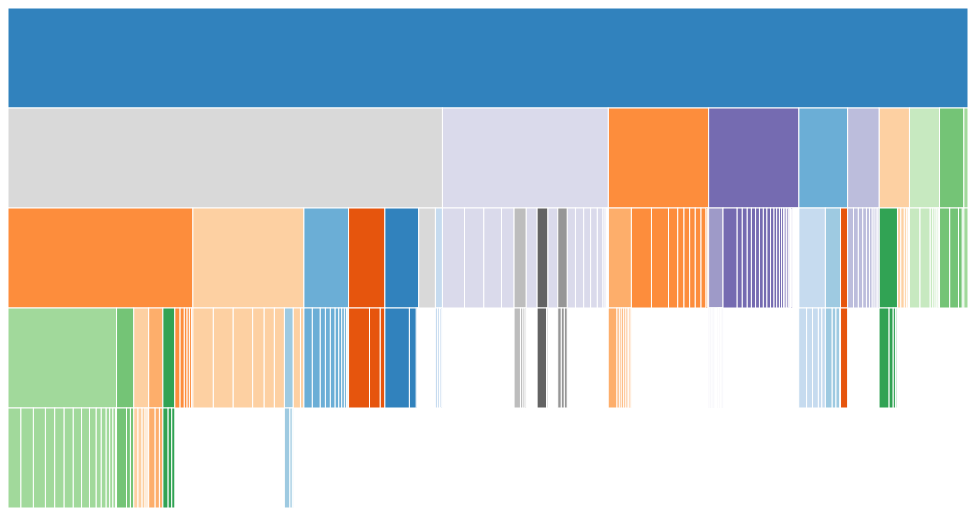
D3 v3 page, settled after 360 driven frames (6 s of simulated time); the page loaded 1 data file(s).



var width = 960,
    height = 500;

var x = d3.scale.linear()
    .range([0, width]);

var y = d3.scale.linear()
    .range([0, height]);

var color = d3.scale.category20c();

var partition = d3.layout.partition()
    .children(function(d) { return isNaN(d.value) ? d3.entries(d.value) : null; })
    .value(function(d) { return d.value; });

var svg = d3.select("body").append("svg")
    .attr("width", width)
    .attr("height", height);

var rect = svg.selectAll("rect");

d3.json("json/treeMap.json", function(error, root) {
  if (error) throw error;

  rect = rect
      .data(partition(d3.entries(root)[0]))
    .enter().append("rect")
      .attr("x", function(d) { return x(d.x); })
      .attr("y", function(d) { return y(d.y); })
      .attr("width", function(d) { return x(d.dx); })
      .attr("height", function(d) { return y(d.dy); })
      .attr("fill", function(d) { return color((d.children ? d : d.parent).key); })
      .on("click", clicked);
});

function clicked(d) {
  x.domain([d.x, d.x + d.dx]);
  y.domain([d.y, 1]).range([d.y ? 20 : 0, height]);

  rect.transition()
      .duration(750)
      .attr("x", function(d) { return x(d.x); })
      .attr("y", function(d) { return y(d.y); })
      .attr("width", function(d) { return x(d.x + d.dx) - x(d.x); })
      .attr("height", function(d) { return y(d.y + d.dy) - y(d.y); });
}



### data: json/treeMap.json
{
 "flare": {
  "analytics": {
   "cluster": {
    "AgglomerativeCluster": 3938,
    "CommunityStructure": 3812,
    "HierarchicalCluster": 6714,
    "MergeEdge": 743
   },
   "graph": {
    "BetweennessCentrality": 3534,
    "LinkDistance": 5731,
    "MaxFlowMinCut": 7840,
    "ShortestPaths": 5914,
    "SpanningTree": 3416
   },
   "optimization": {
    "AspectRatioBanker": 7074
   }
  },
  "animate": {
   "Easing": 17010,
   "FunctionSequence": 5842,
   "interpolate": {
    "ArrayInterpolator": 1983,
    "ColorInterpolator": 2047,
    "DateInterpolator": 1375,
    "Interpolator": 8746,
    "MatrixInterpolator": 2202,
    "NumberInterpolator": 1382,
    "ObjectInterpolator": 1629,
    "PointInterpolator": 1675,
    "RectangleInterpolator": 2042
   },
   "ISchedulable": 1041,
   "Parallel": 5176,
   "Pause": 449,
   "Scheduler": 5593,
   "Sequence": 5534,
   "Transition": 9201,
   "Transitioner": 19975,
   "TransitionEvent": 1116,
   "Tween": 6006
  },
  "data": {
   "converters": {
    "Converters": 721,
    "DelimitedTextConverter": 4294,
    "GraphMLConverter": 9800,
    "IDataConverter": 1314,
    "JSONConverter": 2220
   },
   "DataField": 1759,
   "DataSchema": 2165,
   "DataSet": 586,
   "DataSource": 3331,
   "DataTable": 772,
   "DataUtil": 3322
  },
  "display": {
   "DirtySprite": 8833,
   "LineSprite": 1732,
   "RectSprite": 3623,
   "TextSprite": 10066
  },
  "flex": {
   "FlareVis": 4116
  },
  "physics": {
   "DragForce": 1082,
   "GravityForce": 1336,
   "IForce": 319,
   "NBodyForce": 10498,
   "Particle": 2822,
   "Simulation": 9983,
   "Spring": 2213,
   "SpringForce": 1681
  },
  "query": {
   "AggregateExpression": 1616,
   "And": 1027,
   "Arithmetic": 3891,
   "Average": 891,
   "BinaryExpression": 2893,
   "Comparison": 5103,
   "CompositeExpression": 3677,
   "Count": 781,
   "DateUtil": 4141,
   "Distinct": 933,
   "Expression": 5130,
   "ExpressionIterator": 3617,
   "Fn": 3240,
   "If": 2732,
   "IsA": 2039,
   "Literal": 1214,
   "Match": 3748,
   "Maximum": 843,
   "methods": {
    "add": 593,
    "and": 330,
    "average": 287,
    "count": 277,
    "distinct": 292,
    "div": 595,
    "eq": 594,
    "fn": 460,
    "gt": 603,
    "gte": 625,
    "iff": 748,
    "isa": 461,
    "lt": 597,
    "lte": 619,
    "max": 283,
    "min": 283,
    "mod": 591,
    "mul": 603,
    "neq": 599,
    "not": 386,
    "or": 323,
    "orderby": 307,
    "range": 772,
    "select": 296,
    "stddev": 363,
    "sub": 600,
    "sum": 280,
    "update": 307,
    "variance": 335,
    "where": 299,
    "xor": 354,
    "_": 264
   },
   "Minimum": 843,
   "Not": 1554,
   "Or": 970,
   "Query": 13896,
   "Range": 1594,
   "StringUtil": 4130,
   "Sum": 791,
   "Variable": 1124,
   "Variance": 1876,
   "Xor": 1101
  },
  "scale": {
   "IScaleMap": 2105,
   "LinearScale": 1316,
   "LogScale": 3151,
   "OrdinalScale": 3770,
   "QuantileScale": 2435,
   "QuantitativeScale": 4839,
   "RootScale": 1756,
   "Scale": 4268,
   "ScaleType": 1821,
   "TimeScale": 5833
  },
  "util": {
   "Arrays": 8258,
   "Colors": 10001,
   "Dates": 8217,
   "Displays": 12555,
   "Filter": 2324,
   "Geometry": 10993,
   "heap": {
    "FibonacciHeap": 9354,
    "HeapNode": 1233
   },
   "IEvaluable": 335,
   "IPredicate": 383,
   "IValueProxy": 874,
   "math": {
    "DenseMatrix": 3165,
    "IMatrix": 2815,
    "SparseMatrix": 3366
   },
   "Maths": 17705,
   "Orientation": 1486,
   "palette": {
    "ColorPalette": 6367,
    "Palette": 1229,
    "ShapePalette": 2059,
    "SizePalette": 2291
   },
   "Property": 5559,
   "Shapes": 19118,
   "Sort": 6887,
   "Stats": 6557,
   "Strings": 22026
  },
  "vis": {
   "axis": {
    "Axes": 1302,
    "Axis": 24593,
    "AxisGridLine": 652,
    "AxisLabel": 636,
    "CartesianAxes": 6703
   },
   "controls": {
    "AnchorControl": 2138,
    "ClickControl": 3824,
    "Control": 1353,
    "ControlList": 4665,
    "DragControl": 2649,
    "ExpandControl": 2832,
    "HoverControl": 4896,
    "IControl": 763,
    "PanZoomControl": 5222,
    "SelectionControl": 7862,
    "TooltipControl": 8435
   },
   "data": {
    "Data": 20544,
    "DataList": 19788,
    "DataSprite": 10349,
    "EdgeSprite": 3301,
    "NodeSprite": 19382,
    "render": "{... 4 keys}",
    "ScaleBinding": 11275,
    "Tree": 7147,
    "TreeBuilder": 9930
   },
   "events": {
    "DataEvent": 2313,
    "SelectionEvent": 1880,
    "TooltipEvent": 1701,
    "VisualizationEvent": 1117
   },
   "legend": {
    "Legend": 20859,
    "LegendItem": 4614,
    "LegendRange": 10530
   },
   "operator": {
    "distortion": "{... 3 keys}",
    "encoder": "{... 5 keys}",
    "filter": "{... 3 keys}",
    "IOperator": 1286,
    "label": "{... 3 keys}",
    "layout": "{... 15 keys}",
    "Operator": 2490,
    "OperatorList": 5248,
    "OperatorSequence": 4190,
    "OperatorSwitch": 2581,
    "SortOperator": 2023
   },
   "Visualization": 16540
  }
 }
}